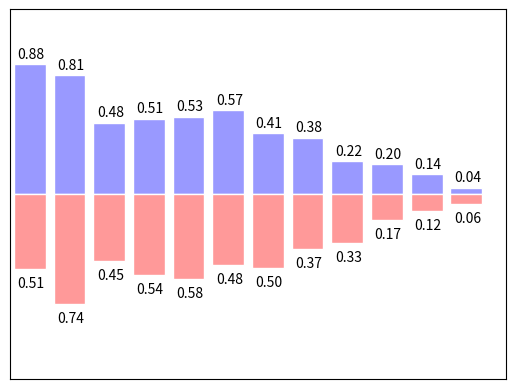

The matplotlib source for this figure:
import matplotlib.pyplot as  plt
import numpy as np


n=12
X=np.arange(n)
Y1=(1-X/float(n))*np.random.uniform(0.5,1.0,n)
Y2=(1-X/float(n))*np.random.uniform(0.5,1.0,n)

plt.bar(X,+Y1,facecolor='#9999ff',edgecolor='white')#正负代表方向
plt.bar(X,-Y2,facecolor='#ff9999',edgecolor='white')

for x,y in zip(X,Y1):
    plt.text(x+0.03,y+0.02,'%.2f'%y,ha='center',va='bottom')#ha va传入的是h和v方向的对齐方式参数

for x, y in zip(X, Y2):
    plt.text(x + 0.03, -y -0.05, '%.2f' % y, ha='center', va='top')

plt.xlim(-.5,n)
plt.xticks(())
plt.ylim(-1.25,1.25)
plt.yticks(())
plt.show()
